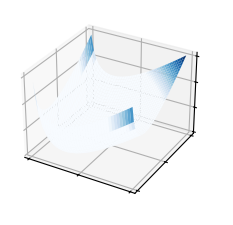

Here is the Python script that generated this plot: (Note: this script raises an exception after producing the figure.)
import matplotlib.pyplot as plt
from matplotlib import cm
import numpy as np


plt.style.use('_mpl-gallery')

#gitter
x = np.arange(0.1, 4, 0.1)
y = np.arange(0.1, 4, 0.1) 
X, Y = np.meshgrid(x, y)

#lotkavolterrafunksjonen
Z = X + Y - np.log(X)-np.log(Y)

#vektorfeltet
u = X*(1-Y)
v = Y*(X-1)


#numerisk lÃ¸sning
T=20
N=2000
h=T/N

t=np.linspace(0,T,N+1)
x=np.zeros(N+1)
y=np.zeros(N+1)
f=np.zeros(N+1)

#bestander
x[0]=2
y[0]=2
#lotkavolterrafunksjones verdi pÃ¥ trajektorie
f[0]=x[0]+y[0]-np.log(x[0])-np.log(y[0])

for n in range(N):
    x[n+1]=x[n]+h*x[n]*(1-y[n])
    y[n+1]=y[n]+h*y[n]*(x[n+1]-1)
    f[n+1]=x[n]+y[n]-np.log(x[n])-np.log(y[n])

#plotte lotkavolterrafunksjonen
fig, ax = plt.subplots(subplot_kw={"projection": "3d"})
ax.plot_surface(X, Y, Z, vmin=Z.min() * 2, cmap=cm.Blues)
ax.set(xticklabels=[],
       yticklabels=[],
       zticklabels=[])
plt.savefig("Matematikk3/Lotkavolterra/lotkavolterra-1")

#plotte nivÃ¥kurver til lotkavolterrafunksjon
fig, ax = plt.subplots()
CS = ax.contour(X, Y, Z)
ax.clabel(CS, inline=True, fontsize=10)
ax.set_title('Simplest default with labels')
plt.savefig("Matematikk3/Lotkavolterra/lotkavolterra-2")


#plotte vektorfeltet
fig, ax = plt.subplots(figsize =(14, 8))
ax.quiver(X, Y, u, v, scale=100)
ax.xaxis.set_ticks([])
ax.yaxis.set_ticks([])
ax.axis([0, 3, 0, 3])
ax.set_aspect('equal')
plt.plot(x,y)
plt.savefig("Matematikk3/Lotkavolterra/lotkavolterra-3")

#bestander mot tid
plt.figure()
plt.plot(t,x)    
plt.plot(t,y)
plt.savefig('Matematikk3/Lotkavolterra/lotkavolterra-tid.png')

#fÃ¸rsteintegral mot tid
plt.figure()
plt.plot(t,f)    
plt.savefig('Matematikk3/Lotkavolterra/lotkavolterra-integral.png')

#bestander mot hverandre
plt.figure()
plt.plot(x,y)
plt.savefig('Matematikk3/Lotkavolterra/lotkavolterra-fase.png')